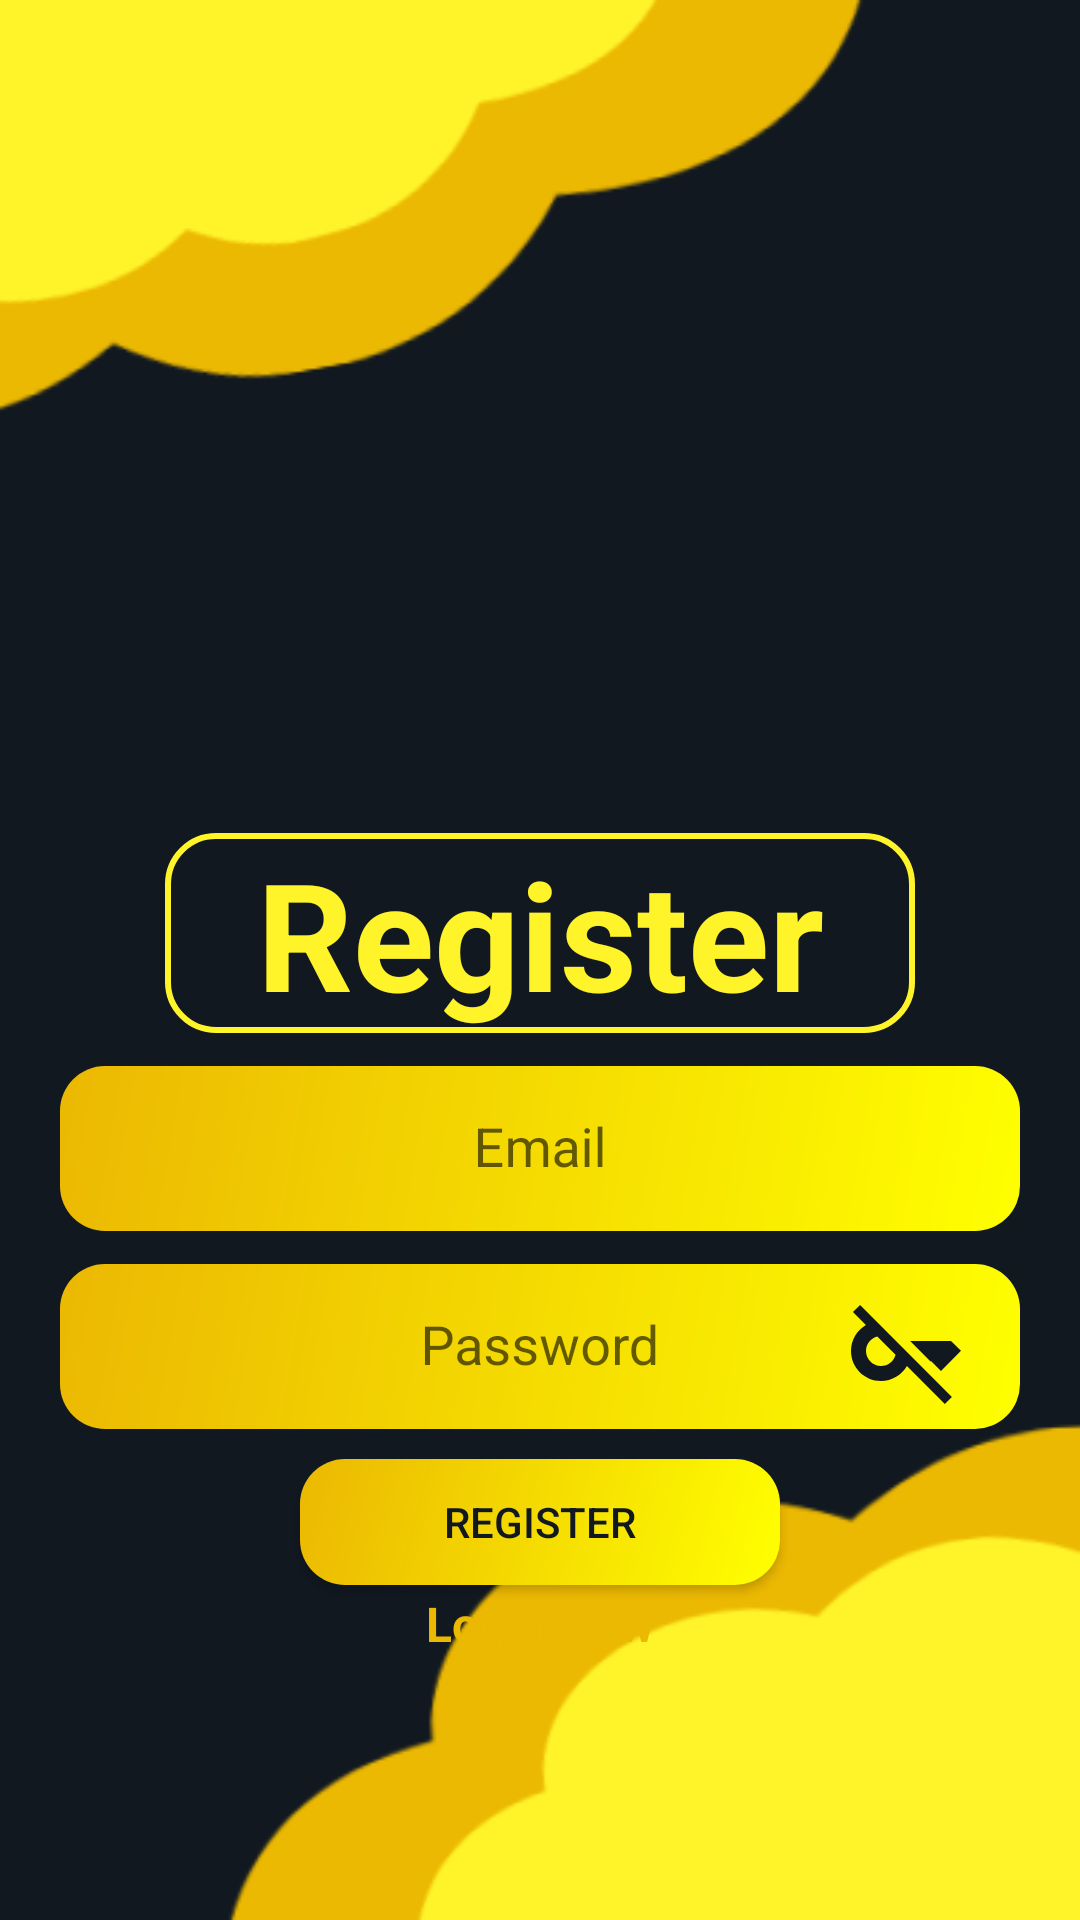

Android layout source for this screen:
<!-- AndroidManifest.xml: application theme Theme.MasterPhotos -->
<!-- res/layout/fragment_register.xml -->
<?xml version="1.0" encoding="utf-8"?>
<LinearLayout xmlns:android="http://schemas.android.com/apk/res/android"
    xmlns:app="http://schemas.android.com/apk/res-auto"
    xmlns:tools="http://schemas.android.com/tools"
    android:layout_width="match_parent"
    android:orientation="vertical"
    android:padding="20dp"
    android:background="@drawable/back"
    android:layout_height="match_parent"
    tools:context=".ProfileFragment">


    <ImageButton
        android:id="@+id/btn_settingsReg"
        android:layout_width="45dp"
        android:layout_height="45dp"
        android:layout_gravity="end"
        android:background="@color/night_black"
        android:src="@drawable/img_settings"
        app:tint="@color/dark_yellow" />

    <LinearLayout
        android:layout_width="match_parent"
        android:gravity="center"
        android:layout_height="700dp"
        android:orientation="vertical">

        <TextView
            android:layout_width="250dp"
            android:layout_height="wrap_content"
            android:gravity="center"
            android:textColor="@color/medium_yellow"
            android:background="@drawable/image_view_line"
            android:text="@string/register"
            android:textSize="50sp"
            android:textStyle="bold" />

        <com.google.android.material.textfield.TextInputLayout
            android:layout_width="match_parent"
            android:layout_height="wrap_content"
            android:gravity="center">

            <com.google.android.material.textfield.TextInputEditText
                android:id="@+id/rg_email"
                android:layout_width="match_parent"
                android:layout_height="55dp"
                android:gravity="center"
                android:textAlignment="center"
                android:textColorHint="@color/night_black"
                android:textColor="@color/night_black"
                android:background="@drawable/rounded_corner"
                android:hint="@string/email" />

        </com.google.android.material.textfield.TextInputLayout>

        <FrameLayout
            xmlns:android="http://schemas.android.com/apk/res/android"
            android:layout_width="match_parent"
            android:layout_height="wrap_content">

            <com.google.android.material.textfield.TextInputLayout
                android:layout_width="match_parent"
                android:layout_height="wrap_content">

            <com.google.android.material.textfield.TextInputEditText
                android:id="@+id/rg_password"
                android:layout_width="match_parent"
                android:layout_height="55dp"
                android:gravity="center"
                android:textAlignment="center"
                android:inputType="textPassword"
                android:textColorHint="@color/night_black"
                android:textColor="@color/night_black"
                android:background="@drawable/rounded_corner"
                android:hint="@string/password" />

            </com.google.android.material.textfield.TextInputLayout>

            <ImageButton
                android:id="@+id/rgbtn_showpassword"
                android:layout_width="wrap_content"
                android:layout_height="wrap_content"
                android:layout_marginEnd="18dp"
                android:layout_marginTop="7dp"
                android:layout_gravity="end|center_vertical"
                android:background="@android:color/transparent"
                android:src="@drawable/img_hidepassword"
                app:tint="@color/night_black" />
        </FrameLayout>

        <Button
            android:id="@+id/btn_register"
            android:layout_width="160dp"
            android:layout_height="42dp"
            android:background="@drawable/rounded_corner"

            android:layout_marginTop="10dp"
            android:text="@string/register"
            android:textColor="@color/night_black" />

        <TextView
            android:id="@+id/txt_loginnow"
            android:layout_width="wrap_content"
            android:layout_height="wrap_content"
            android:gravity="center"
            android:text="@string/login_now"
            android:layout_marginTop="2dp"
            android:textColor="@color/dark_yellow"
            android:textSize="16sp"
            android:textStyle="bold" />
    </LinearLayout>


</LinearLayout>
<!-- resources referenced by this layout -->
<resources>
  <color name="dark_yellow">#EBB802</color>
  <color name="medium_yellow">#FFF42A</color>
  <color name="night_black">#111820</color>
  <!-- drawable back: png bitmap (drawable, 13678 bytes) -->
  <!-- drawable image_view_line (drawable) -->
  <?xml version="1.0" encoding="utf-8"?>
  <shape xmlns:android="http://schemas.android.com/apk/res/android">
      <solid android:color="@android:color/transparent" />
      <corners android:radius="16dp" />
      <stroke android:width="2dp" android:color="@color/medium_yellow" />
  </shape>
  <!-- drawable img_hidepassword (drawable) -->
  <vector android:height="40dp" android:tint="@color/night_black"
      android:viewportHeight="24" android:viewportWidth="24"
      android:width="40dp" xmlns:android="http://schemas.android.com/apk/res/android">
      <path android:fillColor="@color/white" android:pathData="M16.91,14.09L17,14l2,2l4,-4.04L21,10h-8.17L16.91,14.09zM3.98,6.81C2.2,7.85 1,9.79 1,12c0,3.31 2.69,6 6,6c2.21,0 4.15,-1.2 5.18,-2.99l7.59,7.59l1.41,-1.41L2.81,2.81L1.39,4.22L3.98,6.81zM9.91,12.74C9.58,14.03 8.4,15 7,15c-1.65,0 -3,-1.35 -3,-3c0,-1.4 0.97,-2.58 2.26,-2.91L9.91,12.74z"/>
  </vector>
  <!-- drawable rounded_corner (drawable) -->
  <shape xmlns:android="http://schemas.android.com/apk/res/android">
      <corners android:radius="15dp"/>
      <gradient
          android:startColor="@color/yellow"
          android:endColor="@color/dark_yellow"
          android:angle="135" />
  </shape>
  <string name="email">  Email</string>
  <string name="login_now">Login Now</string>
  <string name="password">  Password</string>
  <string name="register">Register</string>
  <style name="Theme.MasterPhotos" parent="Base.Theme.MasterPhotos" />
  <color name="white">#FFFFFFFF</color>
  <color name="yellow">#ffff00</color>
  <style name="Base.Theme.MasterPhotos" parent="Theme.AppCompat.DayNight.NoActionBar">
          <item name="colorPrimary">@color/light_gray</item>
          <item name="colorPrimaryVariant">@color/gray</item>
          <item name="colorOnPrimary">@color/dark_gray</item>
          <item name="colorSecondary">@color/light_yellow</item>
          <item name="colorSecondaryVariant">@color/yellow</item>
          <item name="colorOnSecondary">@color/dark_yellow</item>
      </style>
  <color name="light_gray">#abb2b9</color>
  <color name="gray">#5d6d7e</color>
  <color name="dark_gray">#1B2835</color>
  <color name="light_yellow">#FCEDB3</color>
</resources>
